Run: headless pygame with SDL's dummy video driver; simulated clock (each Clock.tick advances the game by its frame time, no real sleeping); random seed 0; keys injected as events and as key.get_pressed() state; no mouse input.
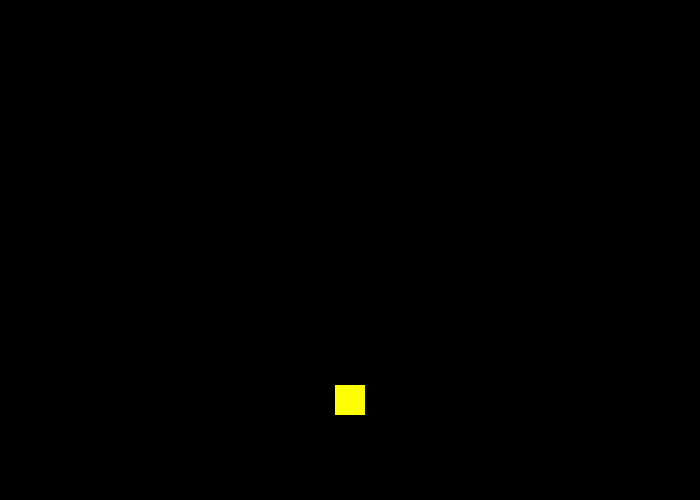
Frame 1 of 4 · flips 1–60 · no input
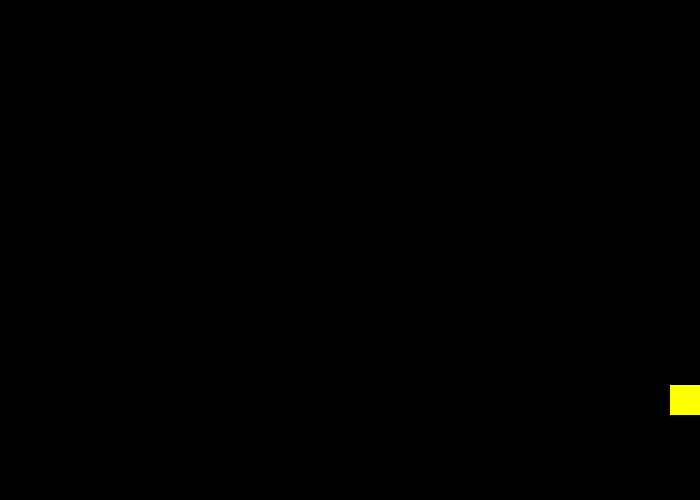
Frame 2 of 4 · flips 61–180 · tapped SPACE, RETURN · held RIGHT (→), D
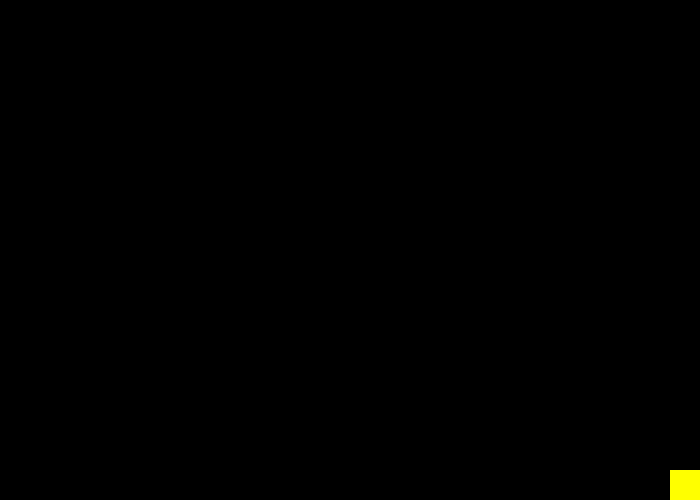
Frame 3 of 4 · flips 181–300 · held DOWN (↓), S
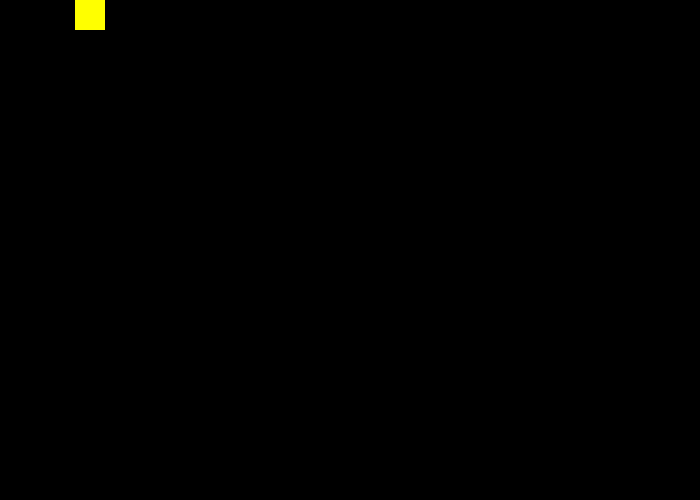
Frame 4 of 4 · flips 301–420 · held LEFT (←), A, UP (↑), W

The pygame program that drew these frames:

import pygame, sys

#variables:
height = 500
width = 700
fps = 60
yellow = (255, 255, 0)
blue = (9, 91, 255)
purple = (83, 28, 232)
black = (0, 0, 0)


class Pacman(pygame.sprite.Sprite):
    def __init__(self):
        super().__init__()
        self.x = 350
        self.y = 400
        self.dx = 5
        self.dy = 5
        self.r = 30
        self.image = pygame.Surface((self.r, self.r))
        self.image.fill(yellow)
        self.rect = self.image.get_rect()
        self.rect.center = (self.x, self.y)

    def move(self):
        pressed_keys = pygame.key.get_pressed()

        if self.rect.top > 0:
            if pressed_keys[pygame.K_UP]:
                self.rect.move_ip(0, -5)
        if self.rect.bottom < height:
            if pressed_keys[pygame.K_DOWN]:
                self.rect.move_ip(0, 5)

        if self.rect.left > 0:
            if pressed_keys[pygame.K_LEFT]:
                self.rect.move_ip(-5, 0)
        if self.rect.right < width:
            if pressed_keys[pygame.K_RIGHT]:
                self.rect.move_ip(5, 0)


player = Pacman()
all_sprites = pygame.sprite.Group()
all_sprites.add(player)


def main():
    pygame.init()

    screen = pygame.display.set_mode((width, height))
    pygame.display.set_caption('Pacman')
    clock = pygame.time.Clock()
    while 1:
        clock.tick(fps)
        for event in pygame.event.get():
            if event.type == pygame.QUIT:
                sys.exit()

        screen.fill(black)
        for sp in all_sprites:
            screen.blit(sp.image, sp.rect)
            sp.move()

        pygame.display.update()


pygame.quit()
main()
